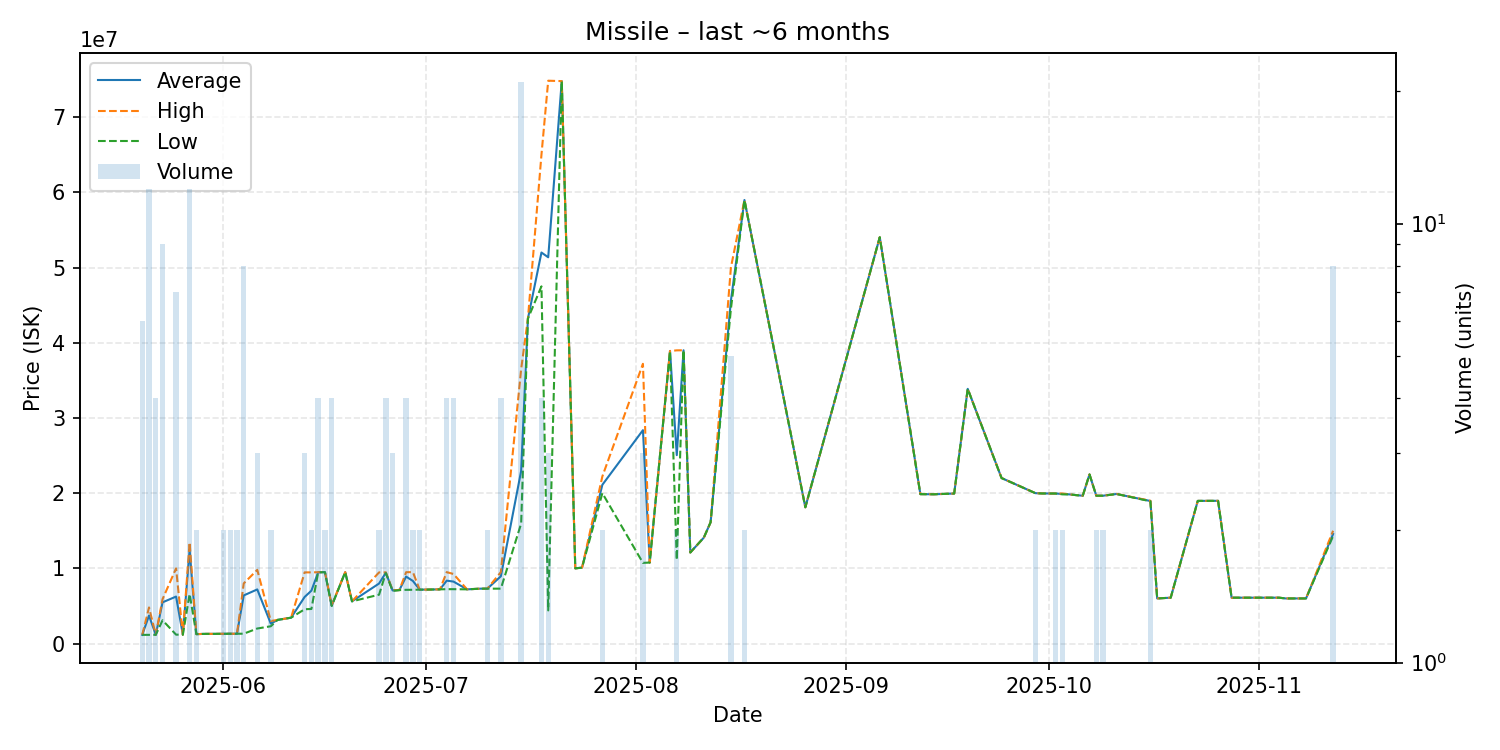

The table this chart was drawn from, first rows:
date, average, highest, lowest, order_count, volume
2025-05-20, 1155833, 1156000, 1155000, 5, 6
2025-05-21, 3727000, 4804000, 1158000, 7, 12
2025-05-22, 1164000, 1164000, 1164000, 4, 4
2025-05-23, 5480778, 5900000, 3098500, 9, 9
2025-05-25, 6249857, 10000000, 1183000, 6, 7
2025-05-26, 1184000, 1184000, 1184000, 1, 1
2025-05-27, 12462333, 13460000, 6594000, 10, 12
2025-05-28, 1251500, 1252000, 1251000, 2, 2
2025-05-29, 1284000, 1284000, 1284000, 1, 1
2025-05-30, 1289000, 1289000, 1289000, 1, 1
2025-05-31, 1291000, 1291000, 1291000, 1, 1
2025-06-01, 1300500, 1304000, 1297000, 2, 2
2025-06-02, 1304000, 1305000, 1303000, 2, 2
2025-06-03, 1305000, 1305000, 1305000, 2, 2
2025-06-04, 6401750, 7999000, 1310000, 8, 8
2025-06-06, 7199333, 9799000, 2000000, 2, 3
2025-06-08, 2650500, 3000000, 2301000, 2, 2
2025-06-09, 3146000, 3146000, 3146000, 1, 1
2025-06-11, 3444000, 3444000, 3444000, 1, 1
2025-06-13, 6197000, 9465000, 4563000, 3, 3
2025-06-14, 7033000, 9466000, 4600000, 2, 2
2025-06-15, 9477250, 9489000, 9473000, 3, 4
2025-06-16, 9495000, 9500000, 9490000, 2, 2
2025-06-17, 5025250, 5100000, 5000000, 4, 4
2025-06-19, 9496000, 9496000, 9496000, 1, 1
2025-06-20, 5611000, 5611000, 5611000, 1, 1
2025-06-24, 7982000, 9464000, 6500000, 2, 2
2025-06-25, 9420500, 9466000, 9375000, 4, 4
2025-06-26, 7066667, 7100000, 7000000, 2, 3
2025-06-27, 7110000, 7110000, 7110000, 1, 1
2025-06-28, 8905500, 9489000, 7146000, 4, 4
2025-06-29, 8324500, 9499000, 7150000, 2, 2
2025-06-30, 7171000, 7172000, 7170000, 2, 2
2025-07-01, 7175000, 7175000, 7175000, 1, 1
2025-07-03, 7208000, 7208000, 7208000, 1, 1
2025-07-04, 8365750, 9499500, 7232000, 4, 4
2025-07-05, 8240500, 9249500, 7231500, 4, 4
2025-07-07, 7210000, 7210000, 7210000, 1, 1
2025-07-09, 7300000, 7300000, 7300000, 1, 1
2025-07-10, 7300000, 7300000, 7300000, 1, 2
2025-07-12, 8946250, 9495000, 7300000, 2, 4
2025-07-15, 22959810, 36495000, 15960000, 20, 21
2025-07-16, 43210000, 43210000, 43210000, 1, 1
2025-07-18, 51997500, 65000000, 47500000, 4, 4
2025-07-19, 51365667, 74845000, 4407000, 3, 3
2025-07-21, 74790000, 74790000, 74790000, 1, 1
2025-07-23, 10000000, 10000000, 10000000, 1, 1
2025-07-24, 10100000, 10100000, 10100000, 1, 1
2025-07-27, 21110000, 22220000, 20000000, 2, 2
2025-08-02, 28376667, 37200000, 10730000, 3, 3
2025-08-03, 10770000, 10770000, 10770000, 1, 1
2025-08-06, 38900000, 38900000, 38900000, 1, 1
2025-08-07, 25055000, 38990000, 11120000, 2, 2
2025-08-08, 39000000, 39000000, 39000000, 1, 1
2025-08-09, 12110000, 12110000, 12110000, 1, 1
2025-08-11, 14090000, 14090000, 14090000, 1, 1
2025-08-12, 16130000, 16130000, 16130000, 1, 1
2025-08-15, 45598000, 50000000, 44500000, 4, 5
2025-08-17, 58980000, 58980000, 58980000, 1, 2
2025-08-26, 18120000, 18120000, 18120000, 1, 1
... 30 more rows
